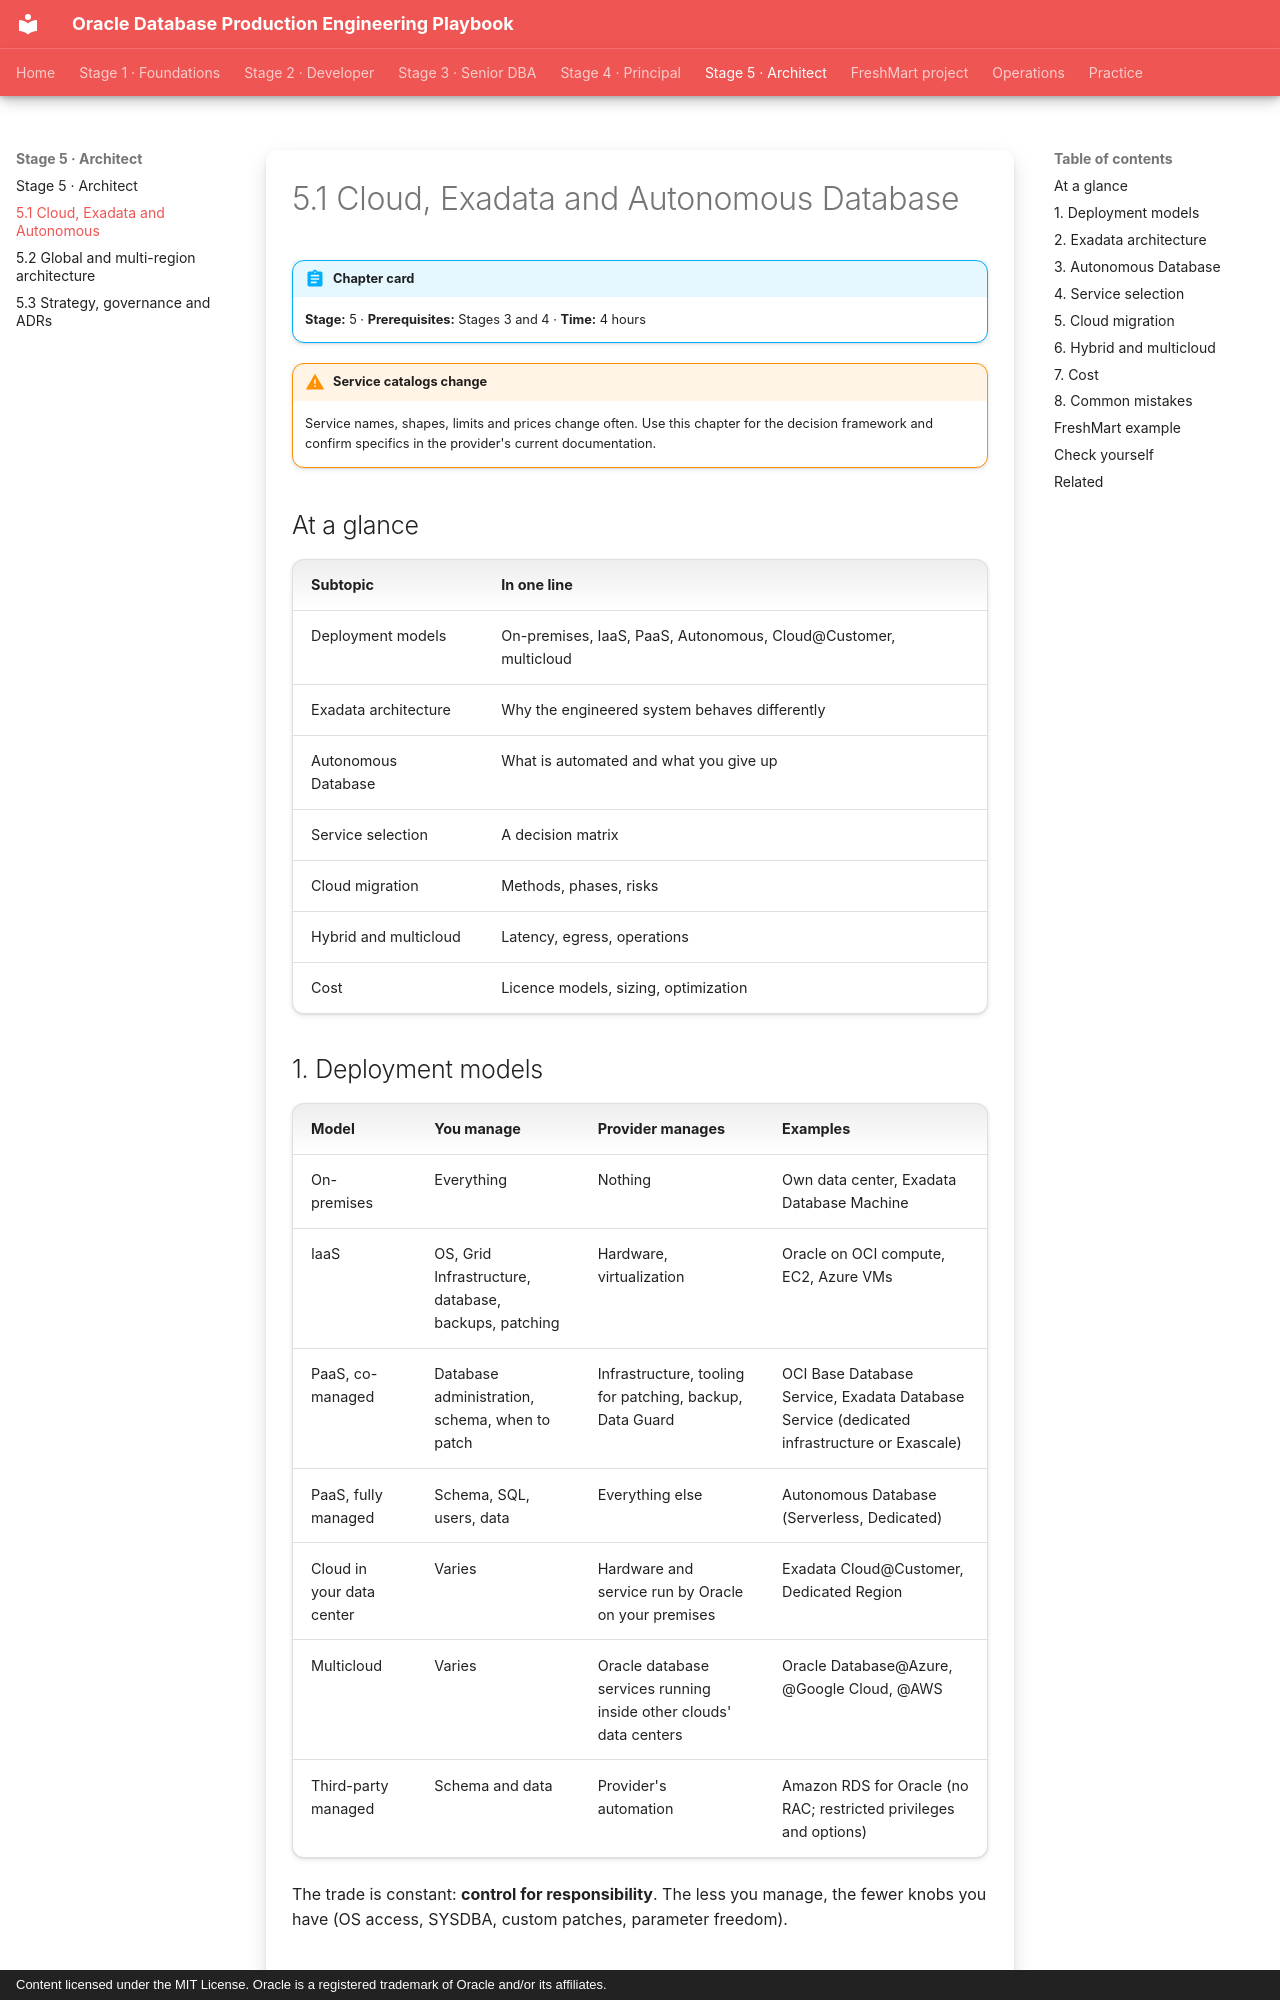

repository: khiruashish/oracle-db-playbook · page: cloud-database/01-cloud/index.html · generator: mkdocs · copyright: Content licensed under the MIT License. Oracle is a registered trademark of Oracle and/or its affiliates.

---
tags: [stage-5, cloud, exadata, autonomous]
---

# 5.1 Cloud, Exadata and Autonomous Database

!!! abstract "Chapter card"
    **Stage:** 5 · **Prerequisites:** Stages 3 and 4 · **Time:** 4 hours

!!! warning "Service catalogs change"
    Service names, shapes, limits and prices change often. Use this chapter for
    the decision framework and confirm specifics in the provider's current
    documentation.

## At a glance

| Subtopic | In one line |
|---|---|
| Deployment models | On-premises, IaaS, PaaS, Autonomous, Cloud@Customer, multicloud |
| Exadata architecture | Why the engineered system behaves differently |
| Autonomous Database | What is automated and what you give up |
| Service selection | A decision matrix |
| Cloud migration | Methods, phases, risks |
| Hybrid and multicloud | Latency, egress, operations |
| Cost | Licence models, sizing, optimization |

## 1. Deployment models

| Model | You manage | Provider manages | Examples |
|---|---|---|---|
| On-premises | Everything | Nothing | Own data center, Exadata Database Machine |
| IaaS | OS, Grid Infrastructure, database, backups, patching | Hardware, virtualization | Oracle on OCI compute, EC2, Azure VMs |
| PaaS, co-managed | Database administration, schema, when to patch | Infrastructure, tooling for patching, backup, Data Guard | OCI Base Database Service, Exadata Database Service (dedicated infrastructure or Exascale) |
| PaaS, fully managed | Schema, SQL, users, data | Everything else | Autonomous Database (Serverless, Dedicated) |
| Cloud in your data center | Varies | Hardware and service run by Oracle on your premises | Exadata Cloud@Customer, Dedicated Region |
| Multicloud | Varies | Oracle database services running inside other clouds' data centers | Oracle Database@Azure, @Google Cloud, @AWS |
| Third-party managed | Schema and data | Provider's automation | Amazon RDS for Oracle (no RAC; restricted privileges and options) |

The trade is constant: **control for responsibility**. The less you manage, the
fewer knobs you have (OS access, SYSDBA, custom patches, parameter freedom).
